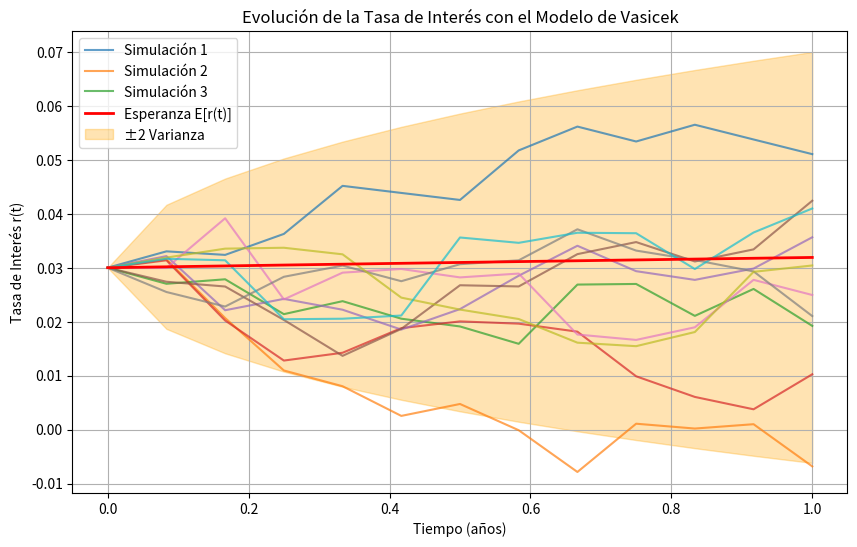

The matplotlib source for this figure:
import numpy as np
import matplotlib.pyplot as plt

# Parámetros
a = 0.1  # Velocidad de reversión
b = 0.05  # Media a largo plazo
sigma = 0.02  # Volatilidad
r0 = 0.03  # Tasa inicial
T = 1  # Tiempo en años
dt = 1/12  # Pasos mensuales
n_steps = int(T / dt)  # Número de pasos
n_simulations = 10  # Número de simulaciones

# Inicializar las simulaciones
np.random.seed(42)
time = np.linspace(0, T, n_steps + 1)
rates = np.zeros((n_simulations, n_steps + 1))
rates[:, 0] = r0

# Simulación de tasas usando el modelo de Vasicek
for i in range(n_simulations):
    for t in range(1, n_steps + 1):
        dr = a * (b - rates[i, t-1]) * dt + sigma * np.sqrt(dt) * np.random.normal()
        rates[i, t] = rates[i, t-1] + dr

# Gráfica ilustrativa
plt.figure(figsize=(10, 6))
for i in range(n_simulations):
    plt.plot(time, rates[i], label=f'Simulación {i+1}' if i < 3 else "", alpha=0.7)

# Agregar expectativa y bandas de varianza
mean_r = r0 * np.exp(-a * time) + b * (1 - np.exp(-a * time))
variance_r = (sigma**2 / (2 * a)) * (1 - np.exp(-2 * a * time))
upper_band = mean_r + 2 * np.sqrt(variance_r)
lower_band = mean_r - 2 * np.sqrt(variance_r)

plt.plot(time, mean_r, color='red', label='Esperanza E[r(t)]', linewidth=2)
plt.fill_between(time, lower_band, upper_band, color='orange', alpha=0.3, label='±2 Varianza')

# Personalización de la gráfica
plt.title('Evolución de la Tasa de Interés con el Modelo de Vasicek')
plt.xlabel('Tiempo (años)')
plt.ylabel('Tasa de Interés r(t)')
plt.legend()
plt.grid(True)
plt.show()